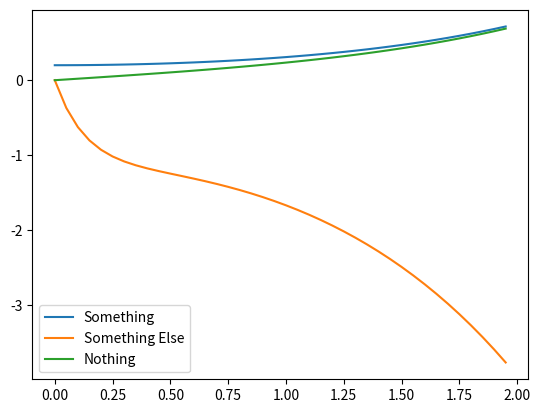

Source code (Python):
from numpy import sin, cos
import numpy as np
import matplotlib.pyplot as plt
import scipy.integrate as integrate
import matplotlib.animation as animation

G = 9.8  # acceleration due to gravity, in m/s^2
L1 = 1.0  # length of pendulum 1 in m
L2 = 2.0  # length of pendulum 2 in m
M1 = 2.0  # mass of pendulum 1 in kg
M2 = 1.0  # mass of pendulum 2 in kg

def springy_angles():
    '''
    Mass M1 is connected to a rigid, lightweight lever. assume that L1 = L2 = 0.25m,
    M1 = 2kg, K1 = 200_N/m. Negligible friction in the pivot. The input is
    displacement x. When x and theta are zero, the springs are at their free lengh.
    Assuming theta is small, derive the equation of motion for theta with x as
    the input. From the equation of motion, determine the systems natural frequency.
    '''
    G = 9.8  # gravity m/s^2
    L1 = 0.25 # length 1 m
    L2 = 0.25 # length 2 m
    L3 = 0.75 # length 3 m
    M1 = 2  # mass 1
    K1 = 100 # N/m
    K2 = 200 # N/m
    X1_0 = 0.2 # Initial value for x1 displacement
    V1_0 = 0.0
    t1_0 = 0.0 # Initial angle
    w1_0 = 0.0 # Initial angular velocity
    # Create an initial value array from the inputs above
    i_in = np.array([X1_0, t1_0, w1_0])
    # Function to hold the state variables. In MATLAB this is done in a separate m-file.
    def bobblebar(i_in, t):
        # Initialize the return variable
        dydx = np.zeros(3)
        print(i_in)
        dydx[0] = i_in[2]
        dydx[1] = (- K1*i_in[1]*(L1**2) - K2*(i_in[0] - L2*i_in[1])*L2 - M1*G*i_in[1]*L3) / (M1*(L3**2))
        dydx[2] = i_in[0]

        return dydx
    # Create a time array to hold the start and end times. The ODE routine will handle the time steps as it needs
    dt = 0.05
    t = np.arange(0.0, 2, dt)

    y = integrate.odeint(bobblebar, i_in, t)
    # Collect the position of each of the two masses over the time interval from the angular displacement information
    plt.plot(t,y[:,0], label='Something')
    plt.legend()
    plt.show()
    plt.plot(t,y[:,1], label='Something Else')
    plt.legend()
    plt.show()
    plt.plot(t,y[:,2], label='Nothing')
    plt.legend()
    plt.show()
    # # X-Displacement is the length of the bar * sin of the displacement angle
    # x1 = L1*sin(Y[:,0])
    # # Use negative here because the anchor point is above the position of the masses at the equilibrium position
    # y1 = -L1*cos(Y[:,0])
    # # Mass 2 is stuck at the end of arm L1, so we need to add those coordinates onto the end of the position output
    # x2 = L2*sin(Y[:,2]) + x1
    # y2 = -L2*cos(Y[:,2]) + y1

springy_angles()
# def derivs(state, t):

#     dydx = np.zeros_like(state)
#     dydx[0] = state[1]

#     del_ = state[2] - state[0]
#     den1 = (M1 + M2)*L1 - M2*L1*cos(del_)*cos(del_)
#     dydx[1] = (M2*L1*state[1]*state[1]*sin(del_)*cos(del_) +
#                M2*G*sin(state[2])*cos(del_) +
#                M2*L2*state[3]*state[3]*sin(del_) -
#                (M1 + M2)*G*sin(state[0]))/den1

#     dydx[2] = state[3]

#     den2 = (L2/L1)*den1
#     dydx[3] = (-M2*L2*state[3]*state[3]*sin(del_)*cos(del_) +
#                (M1 + M2)*G*sin(state[0])*cos(del_) -
#                (M1 + M2)*L1*state[1]*state[1]*sin(del_) -
#                (M1 + M2)*G*sin(state[2]))/den2

#     return dydx

# # create a time array from 0..100 sampled at 0.05 second steps


# # th1 and th2 are the initial angles (degrees)
# # w10 and w20 are the initial angular velocities (degrees per second)
# th1 = np.pi
# w1 = 0.0
# th2 = np.pi
# w2 = 0.0
# # th1 = 0.1
# # w1 = 0.0
# # th2 = 0.17
# # w2 = 0.0
# # initial state
# state = np.array([th1, w1, th2, w2])

# # integrate your ODE using scipy.integrate.

# x1 = L1*sin(y[:, 0])
# y1 = -L1*cos(y[:, 0])

# x2 = L2*sin(y[:, 2]) + x1
# y2 = -L2*cos(y[:, 2]) + y1

# # plt.plot(t,y[:, 0], t,y[:, 2])
# # plt.show()
# fig = plt.figure()
# ax = fig.add_subplot(111, autoscale_on=False, xlim=(-3.5, 3.5), ylim=(-3.5, 3.5))
# ax.grid()

# line, = ax.plot([], [], 'o-', lw=2)
# time_template = 'time = %.1fs'
# time_text = ax.text(0.05, 0.9, '', transform=ax.transAxes)

# def init():
#     line.set_data([], [])
#     time_text.set_text('')
#     return line, time_text

# def animate(i):
#     thisx = [0, x1[i], x2[i]]
#     thisy = [0, y1[i], y2[i]]

#     line.set_data(thisx, thisy)
#     time_text.set_text(time_template % (i*dt))
#     return line, time_text

# ani = animation.FuncAnimation(fig, animate, np.arange(1, len(y)),
#                               interval=25, blit=True, init_func=init)

# # ani.save('double_pendulum_partA.mp4', fps=15)
# plt.show()